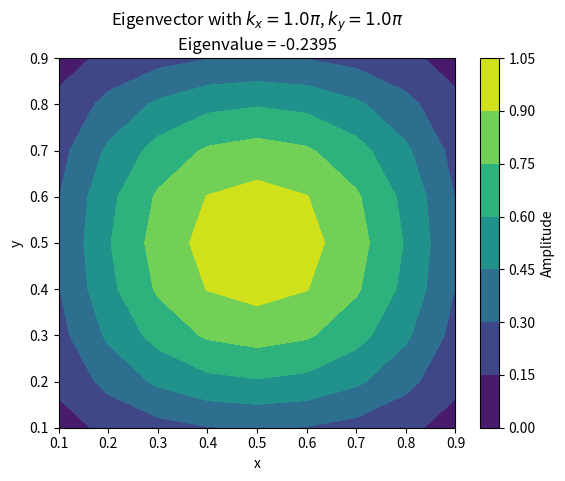
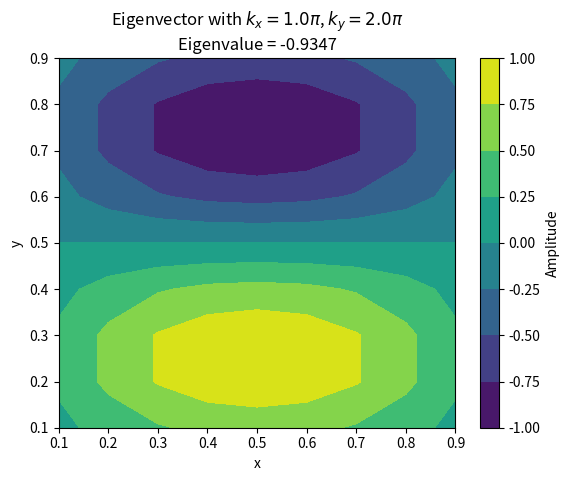
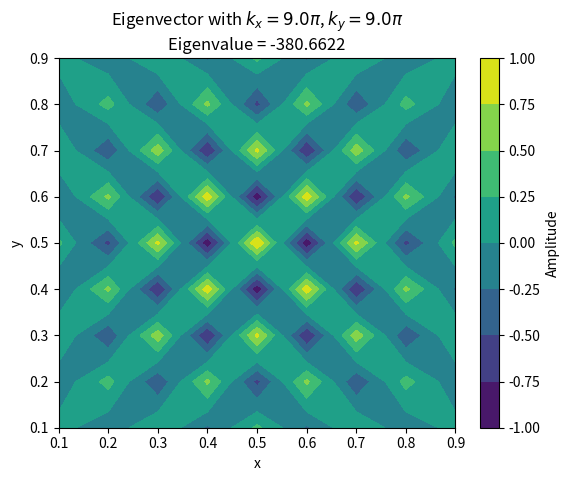

Python code for these plots, in order:
import numpy as np
import matplotlib.pyplot as plt

# Define parameters
J = 10
h = 1 / J

# Define the meshgrid (excluding boundaries for Dirichlet conditions)
x = np.linspace(0, 1, J+1)[1:-1]  # Remove boundaries at 0 and 1
y = np.linspace(0, 1, J+1)[1:-1]
X, Y = np.meshgrid(x, y)

# Define the eigenvector function
def eigenvector(kx, ky):
    return np.sin(kx * X) * np.sin(ky * Y)

# Define the eigenvalue function for reference
def eigenvalue(kx, ky):
    return -4 / h**2 * (np.sin(kx * h / 2)**2) * (np.sin(ky * h / 2)**2)

# Define the selected eigenvectors for plotting
eigenvectors = [
    (np.pi, np.pi),                  # Smallest eigenvalue
    (np.pi, 2 * np.pi),              # Intermediate eigenvalue
    ((J - 1) * np.pi, (J - 1) * np.pi)  # Largest eigenvalue
]

# Plot each eigenvector
for kx, ky in eigenvectors:
    eig_val = eigenvalue(kx, ky)
    plt.figure()
    plt.contourf(X, Y, eigenvector(kx, ky), cmap='viridis')
    plt.title(f"Eigenvector with $k_x = {kx/np.pi}\pi$, $k_y = {ky/np.pi}\pi$\nEigenvalue = {eig_val:.4f}")
    plt.xlabel("x")
    plt.ylabel("y")
    plt.colorbar(label="Amplitude")
    plt.show()
